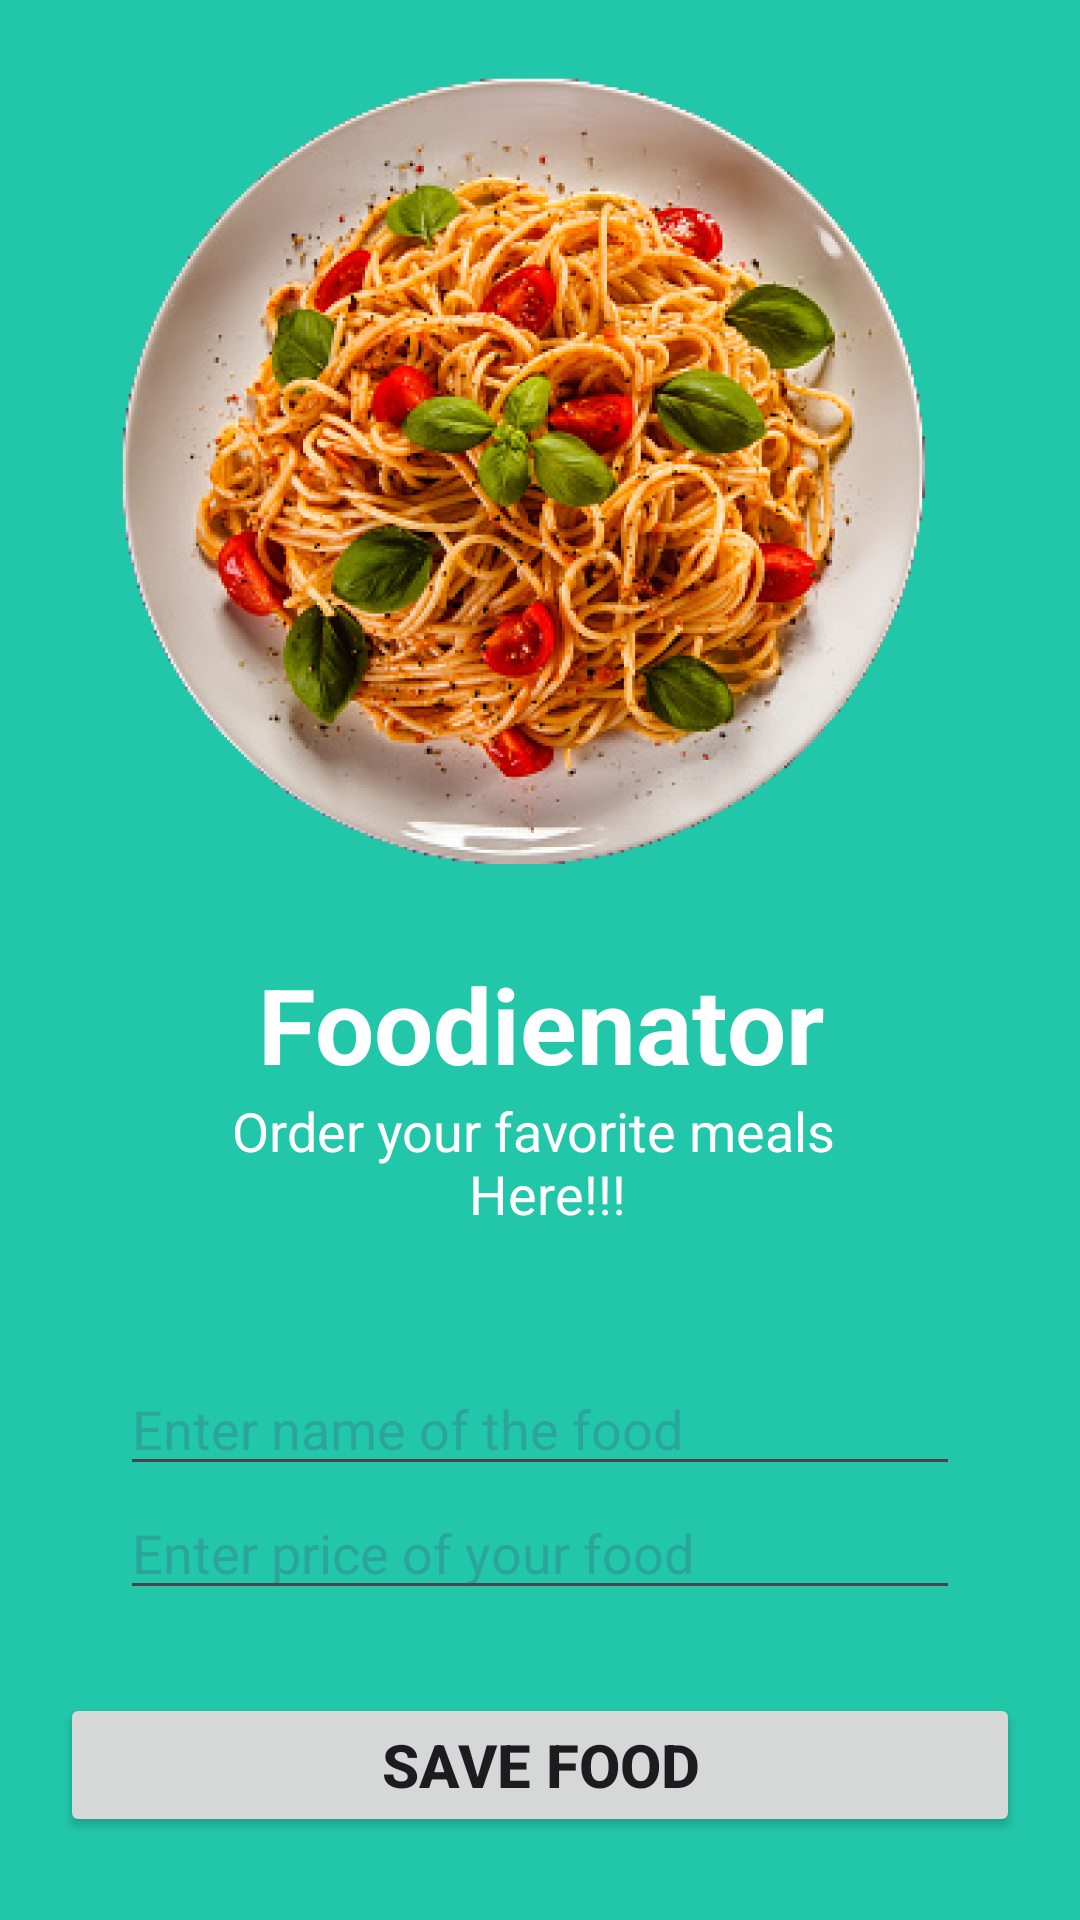

This screen was rendered from an Android layout file. Write that file and the resources it references.
<!-- AndroidManifest.xml: application theme Theme.FoodApp -->
<!-- res/layout/fragment_add.xml -->
<?xml version="1.0" encoding="utf-8"?>
<androidx.constraintlayout.widget.ConstraintLayout xmlns:android="http://schemas.android.com/apk/res/android"
    android:layout_width="match_parent"
    android:layout_height="match_parent"
    xmlns:app="http://schemas.android.com/apk/res-auto"
    android:background = "@color/green">

    <ImageView
        android:id="@+id/backIv"
        android:layout_width="wrap_content"
        android:layout_height="wrap_content"
        android:layout_margin="18dp"
        android:src="@drawable/keyboard_arrow_left"
        app:layout_constraintStart_toStartOf="parent"
        app:layout_constraintTop_toTopOf="parent" />


    <ImageView
        android:id="@+id/imageView"
        android:layout_width="417dp"
        android:layout_height="318dp"
        android:src="@drawable/img"
        android:paddingStart="55dp"
        app:layout_constraintEnd_toEndOf="parent"
        app:layout_constraintStart_toStartOf="parent"
        app:layout_constraintTop_toTopOf="parent" />

    <TextView
        android:id="@+id/textView"
        android:layout_width="match_parent"
        android:layout_height="wrap_content"
        android:gravity="center"
        android:text="@string/title"
        android:textStyle="bold"
        android:textColor="@color/white"
        android:textSize="35sp"
        app:layout_constraintStart_toStartOf="parent"
        app:layout_constraintTop_toBottomOf="@+id/imageView" />

    <TextView
        android:id="@+id/textView3"
        android:layout_width="match_parent"
        android:layout_height="wrap_content"
        android:gravity="center"
        android:text="@string/mainActivityDescription"
        android:textColor="@color/white"
        android:textSize="18sp"
        app:layout_constraintEnd_toEndOf="parent"
        app:layout_constraintStart_toStartOf="parent"
        app:layout_constraintTop_toBottomOf="@+id/textView" />


    <com.google.android.material.textfield.TextInputEditText
        android:id="@+id/titleEt"
        android:layout_width="match_parent"
        android:layout_height="wrap_content"
        android:layout_marginTop="44dp"
        android:layout_marginHorizontal="40dp"
        android:textColor="@color/white"
        android:hint="@string/enter_name_of_the_food"
        android:textColorHint="@color/gray"
        android:textSize="18sp"
        app:layout_constraintEnd_toEndOf="parent"
        app:layout_constraintStart_toStartOf="parent"
        app:layout_constraintTop_toBottomOf="@+id/textView3" />


 />


    <com.google.android.material.textfield.TextInputEditText
        android:id="@+id/priceEt"
        android:layout_width="match_parent"
        android:layout_height="wrap_content"
        android:layout_marginHorizontal="40dp"
        android:hint="@string/price"
        android:textColorHint="@color/gray"
        app:layout_constraintEnd_toEndOf="parent"
        app:layout_constraintStart_toStartOf="parent"
        app:layout_constraintTop_toBottomOf="@+id/titleEt" />

    <Button
        android:id="@+id/saveBtn"
        android:layout_width="match_parent"
        android:layout_height="wrap_content"
        android:text="@string/save"
        android:textSize="20sp"
        android:textStyle="bold"
        android:layout_marginHorizontal="20dp"
        app:layout_constraintBottom_toBottomOf="parent"
        app:layout_constraintStart_toStartOf="parent"
        app:layout_constraintTop_toBottomOf="@+id/priceEt" />

</androidx.constraintlayout.widget.ConstraintLayout>
<!-- resources referenced by this layout -->
<resources>
  <color name="gray">#45474578</color>
  <color name="green">#22C7A9</color>
  <color name="white">#FFFFFFFF</color>
  <!-- drawable img: png bitmap (drawable, 688006 bytes) -->
  <string name="enter_name_of_the_food">Enter name of the food</string>
  <string name="mainActivityDescription">Order your favorite meals \n Here!!!</string>
  <string name="price">Enter price of your food</string>
  <string name="save">Save food</string>
  <string name="title">Foodienator</string>
  <style name="Theme.FoodApp" parent="Base.Theme.FoodApp" />
  <style name="Base.Theme.FoodApp" parent="Theme.Material3.DayNight.NoActionBar">
          
          
          <item name="android:statusBarColor">@color/green</item>
          <item name="android:navigationBarColor">@color/green</item>
      </style>
</resources>
